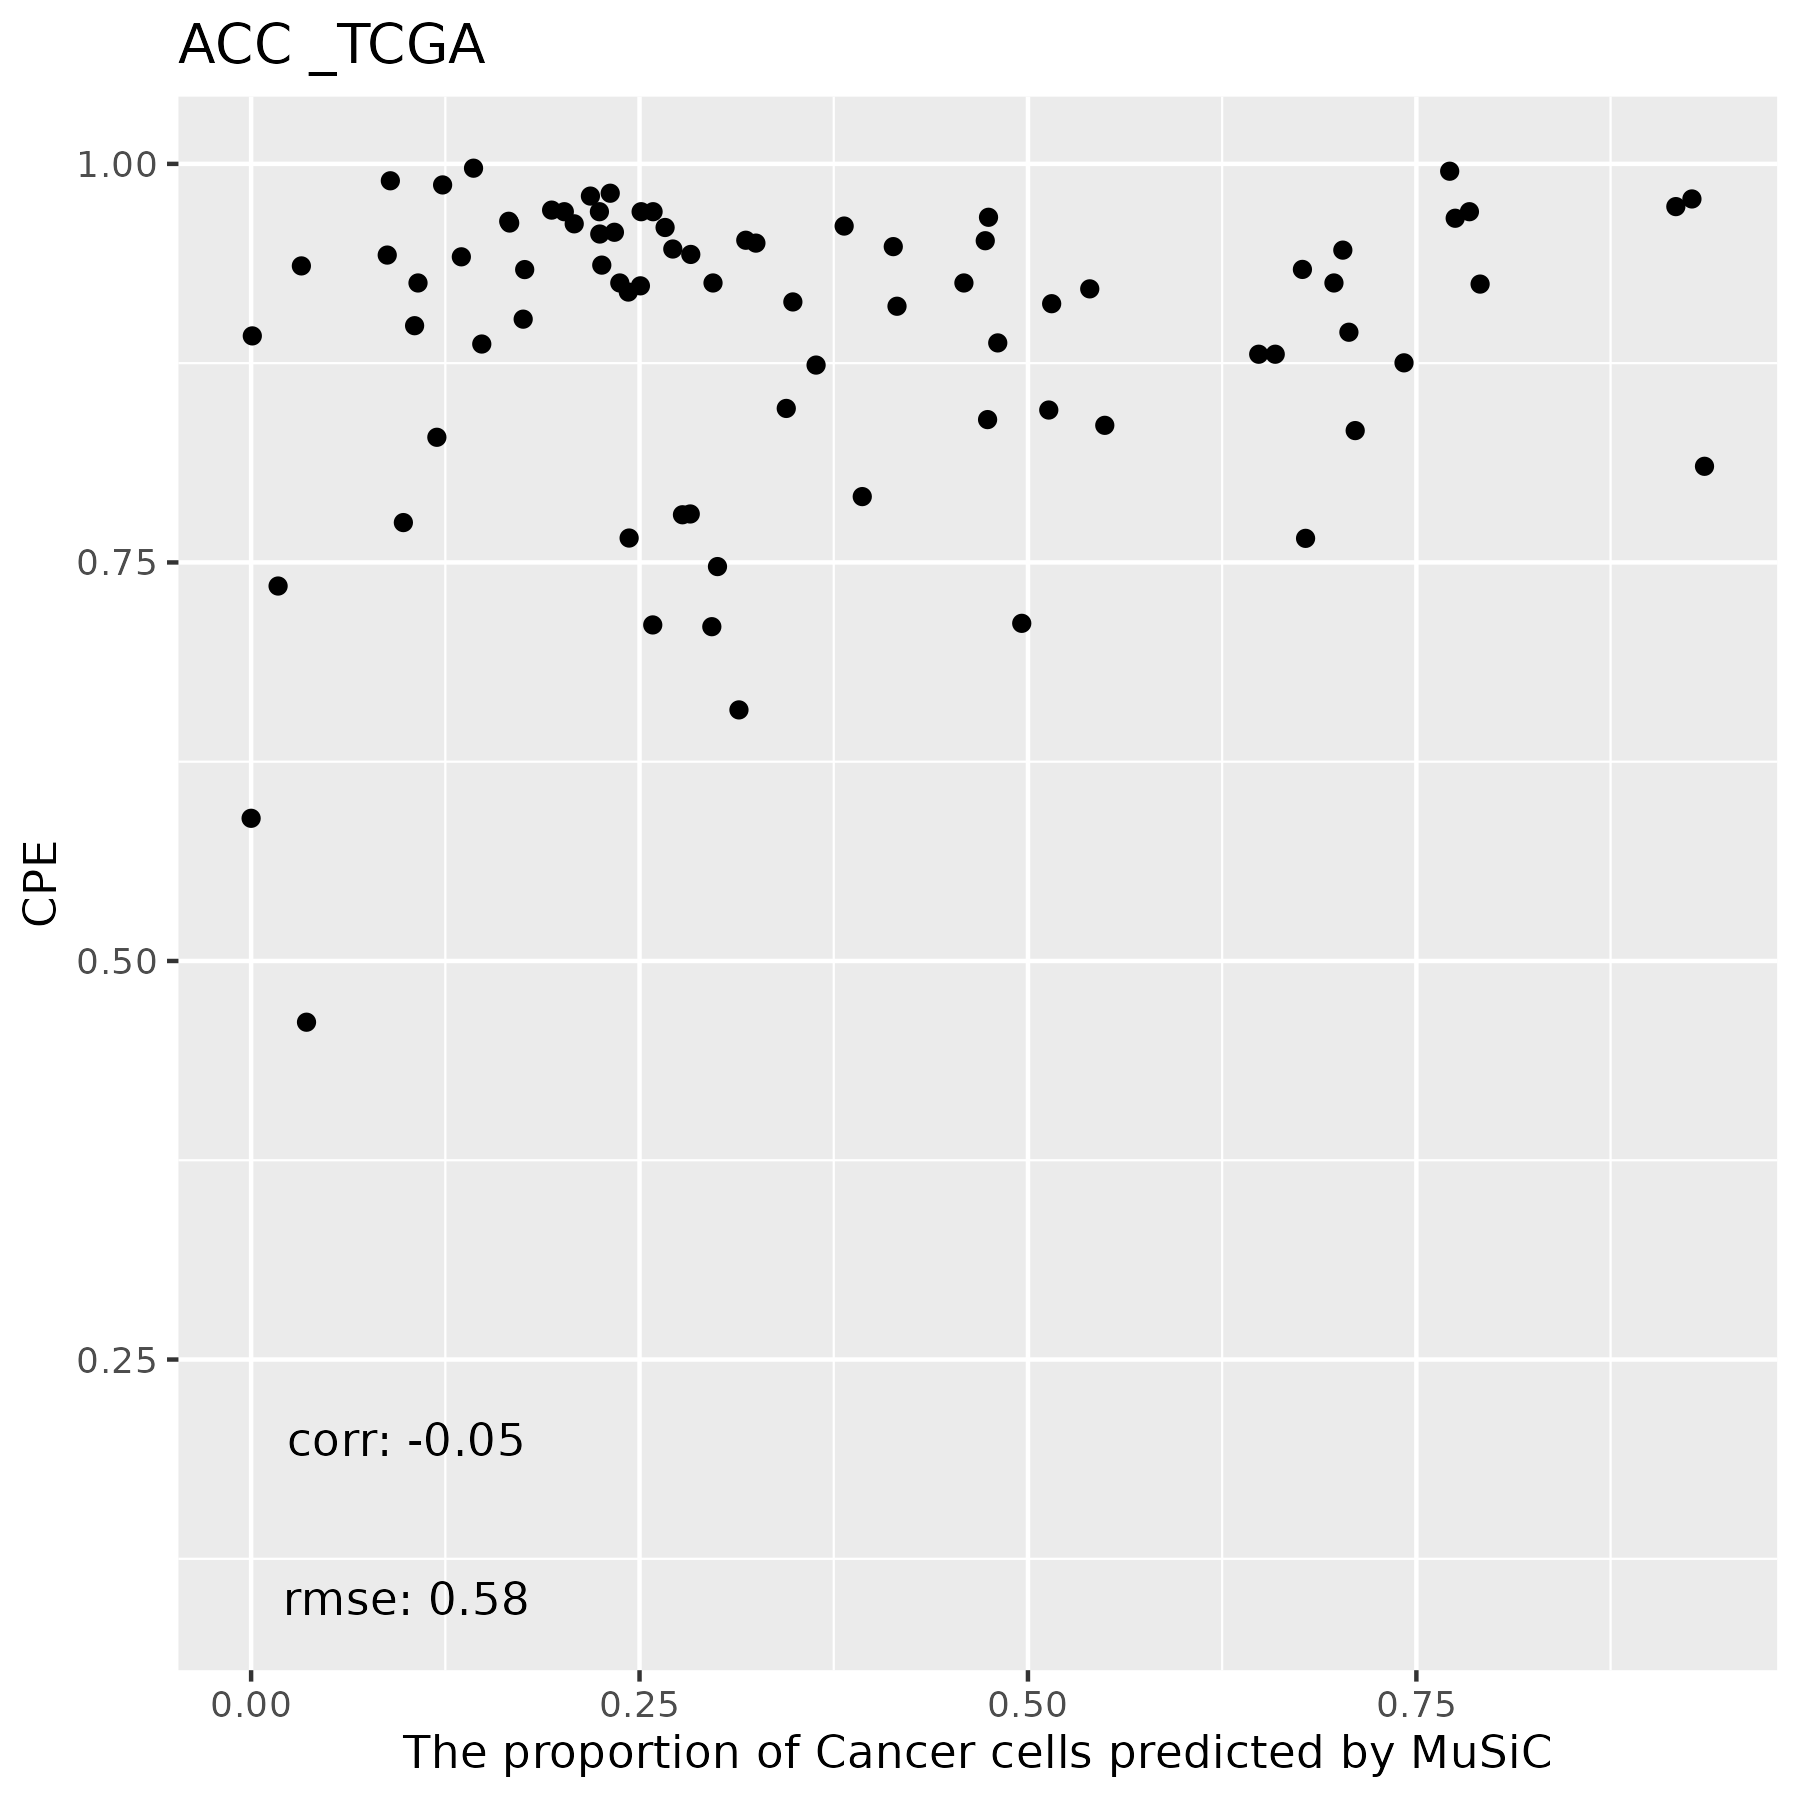

The data file committed next to this chart (first rows):
, Cancer Cells, B Cells, T Cells, Myeloid cells, Mast Cells, Fibroblasts, Endothelial Cells
TCGA.OR.A5LO.01A, 0.7714, 0, 0, 0, 0, 0.04618, 0.1824
TCGA.P6.A5OG.01A, 0.03566, 0, 0, 0.05664, 0, 0.3556, 0.5521
TCGA.OR.A5J6.01A, 0.474, 0, 0, 0.0981, 0, 0.0208, 0.4071
TCGA.OR.A5LT.01A, 0.3249, 0, 0, 0, 0, 0.075, 0.6001
TCGA.OR.A5JY.01A, 0.1751, 0, 0, 0.001725, 0.0004398, 0.06952, 0.7532
TCGA.OR.A5JV.01A, 0.314, 0, 0, 0.07809, 0, 0.03978, 0.5681
TCGA.OR.A5JT.01A, 0.5398, 0, 0, 0, 0, 0.05959, 0.4006
TCGA.OR.A5KX.01A, 0.2587, 0, 0, 0, 0, 0.09651, 0.6448
TCGA.OR.A5K3.01A, 0.7066, 0, 0, 0.0006541, 0, 0.04791, 0.2449
TCGA.OR.A5JZ.01A, 0.2506, 0, 0, 0, 0, 0.1055, 0.644
TCGA.OR.A5LC.01A, 0.5153, 0, 0, 0, 0, 0.2349, 0.2499
TCGA.OR.A5LH.01A, 0.2428, 0, 0, 0.03487, 0, 0.04881, 0.6735
TCGA.OR.A5LM.01A, 0.3184, 0, 0, 0, 0, 0.03967, 0.6419
TCGA.OR.A5J5.01A, 0.9274, 0, 0, 0, 0, 0.01535, 0.0573
TCGA.P6.A5OF.01A, 0.1074, 0, 0, 0, 0, 0.3168, 0.5758
TCGA.OR.A5LD.01A, 0.917, 0, 0, 0, 0, 0.02795, 0.05504
TCGA.OR.A5L3.01A, 0.9354, 0, 0, 0, 0, 0.02542, 0.03913
TCGA.OR.A5LK.01A, 0.496, 0, 0, 0.07023, 8.01711119445472e-05, 0.05527, 0.3784
TCGA.OR.A5LG.01A, 0.6485, 0, 0, 0, 0, 0.1374, 0.2141
TCGA.OR.A5KO.01A, 0.1233, 0, 0, 0, 0, 0.2246, 0.6521
TCGA.OR.A5JJ.01A, 0.208, 0, 0, 0, 0, 0.1718, 0.6203
TCGA.OR.A5JL.01A, 0.1761, 0, 0, 0, 0, 0.02918, 0.7947
TCGA.OR.A5KV.01A, 0.2016, 0, 0, 0, 0, 0.2998, 0.4986
TCGA.OR.A5JE.01A, 0.2257, 0, 0, 0.01073, 0, 0.1578, 0.6058
TCGA.PK.A5HB.01A, 0.03235, 0, 0, 0, 0, 0.2429, 0.7247
TCGA.OR.A5JM.01A, 0.08962, 0, 0, 0, 0, 0.1642, 0.7462
TCGA.OR.A5JD.01A, 0.5134, 0, 0, 0.01991, 0, 0.04939, 0.4173
TCGA.OR.A5LN.01A, 0.5495, 0, 0, 0.01033, 0, 0.04444, 0.3958
TCGA.OR.A5K6.01A, 0.6969, 0, 0, 0, 0, 0.05101, 0.252
TCGA.OR.A5JR.01A, 0.3444, 0, 0, 0.02075, 0, 0.05595, 0.5789
TCGA.OR.A5L6.01A, 0.4588, 0, 0, 0, 0, 0.07528, 0.4659
TCGA.OR.A5JI.01A, 0.3636, 0, 0, 0, 0, 0.2165, 0.4199
TCGA.OR.A5J2.01A, 0.1052, 0, 0, 0.01912, 0, 0.1999, 0.6757
TCGA.OR.A5LL.01A, 0.2973, 0, 0, 0, 0, 0.09975, 0.603
TCGA.OR.A5K1.01A, 0.742, 0, 0, 0, 0, 0.03324, 0.2247
TCGA.PK.A5HA.01A, 0.3934, 0, 0, 0.03841, 0, 0.1003, 0.4679
TCGA.OR.A5LR.01A, 0.6592, 0, 0, 0, 0, 0.06813, 0.2727
TCGA.OR.A5JX.01A, 0.7841, 0, 0, 0, 0, 0.02835, 0.1875
TCGA.OU.A5PI.01A, 0.6767, 0, 0, 0, 0, 0.1282, 0.1952
TCGA.OR.A5JA.01A, 0.4725, 0, 0, 0, 0, 0.09671, 0.4308
TCGA.OR.A5KY.01A, 0.1485, 0, 0, 0, 0, 0.3074, 0.5441
TCGA.OR.A5L9.01A, 0.7106, 0, 0, 0, 0, 0.03754, 0.2518
TCGA.PK.A5H9.01A, 0.1196, 0, 0, 0.02067, 0, 0.1435, 0.7163
TCGA.OR.A5JK.01A, 0.2585, 0, 0, 0.05278, 0, 0.08825, 0.6005
TCGA.OR.A5LJ.01A, 0.4133, 0, 0, 0, 0, 0.07342, 0.5133
TCGA.OR.A5K9.01A, 0.2244, 0, 0, 0, 0, 0.2688, 0.5068
TCGA.OR.A5LA.01A, 0.6787, 0, 0, 0, 0, 0.07135, 0.25
TCGA.OR.A5JP.01A, 0.1353, 0, 0, 0, 0, 0.334, 0.5307
TCGA.OR.A5LE.01A, 0.1432, 0, 0, 0, 0, 0.1575, 0.6994
TCGA.OR.A5JB.01A, 0.3002, 0, 0, 0.03057, 0, 0.1052, 0.5641
TCGA.OR.A5J3.01A, 0.2714, 0, 0, 0, 0, 0.1943, 0.5342
TCGA.OR.A5JQ.01A, 0.2826, 0, 0, 0.01429, 0, 0.3077, 0.3954
TCGA.OR.A5J7.01A, 0.2338, 0, 0, 0, 0, 0.1336, 0.6326
TCGA.OR.A5KZ.01A, 0.0007677, 0, 0, 0, 0, 0.3837, 0.6156
TCGA.OR.A5KW.01A, 0.2665, 0, 0, 0.02097, 0, 0.1749, 0.5377
TCGA.PA.A5YG.01A, 0.2965, 0, 0, 0.01334, 0.004869, 0.1253, 0.56
TCGA.OR.A5J9.01A, 0.08761, 0, 0, 0.000317, 0, 0.1786, 0.7334
TCGA.OR.A5K4.01A, 0.283, 0, 0, 0, 0, 0.02465, 0.6924
TCGA.OR.A5K2.01A, 0.251, 0, 0, 0, 0, 0.1384, 0.6105
TCGA.OR.A5JO.01A, 0.01737, 0, 0, 0.1361, 0, 0.3244, 0.5221
... 19 more rows
